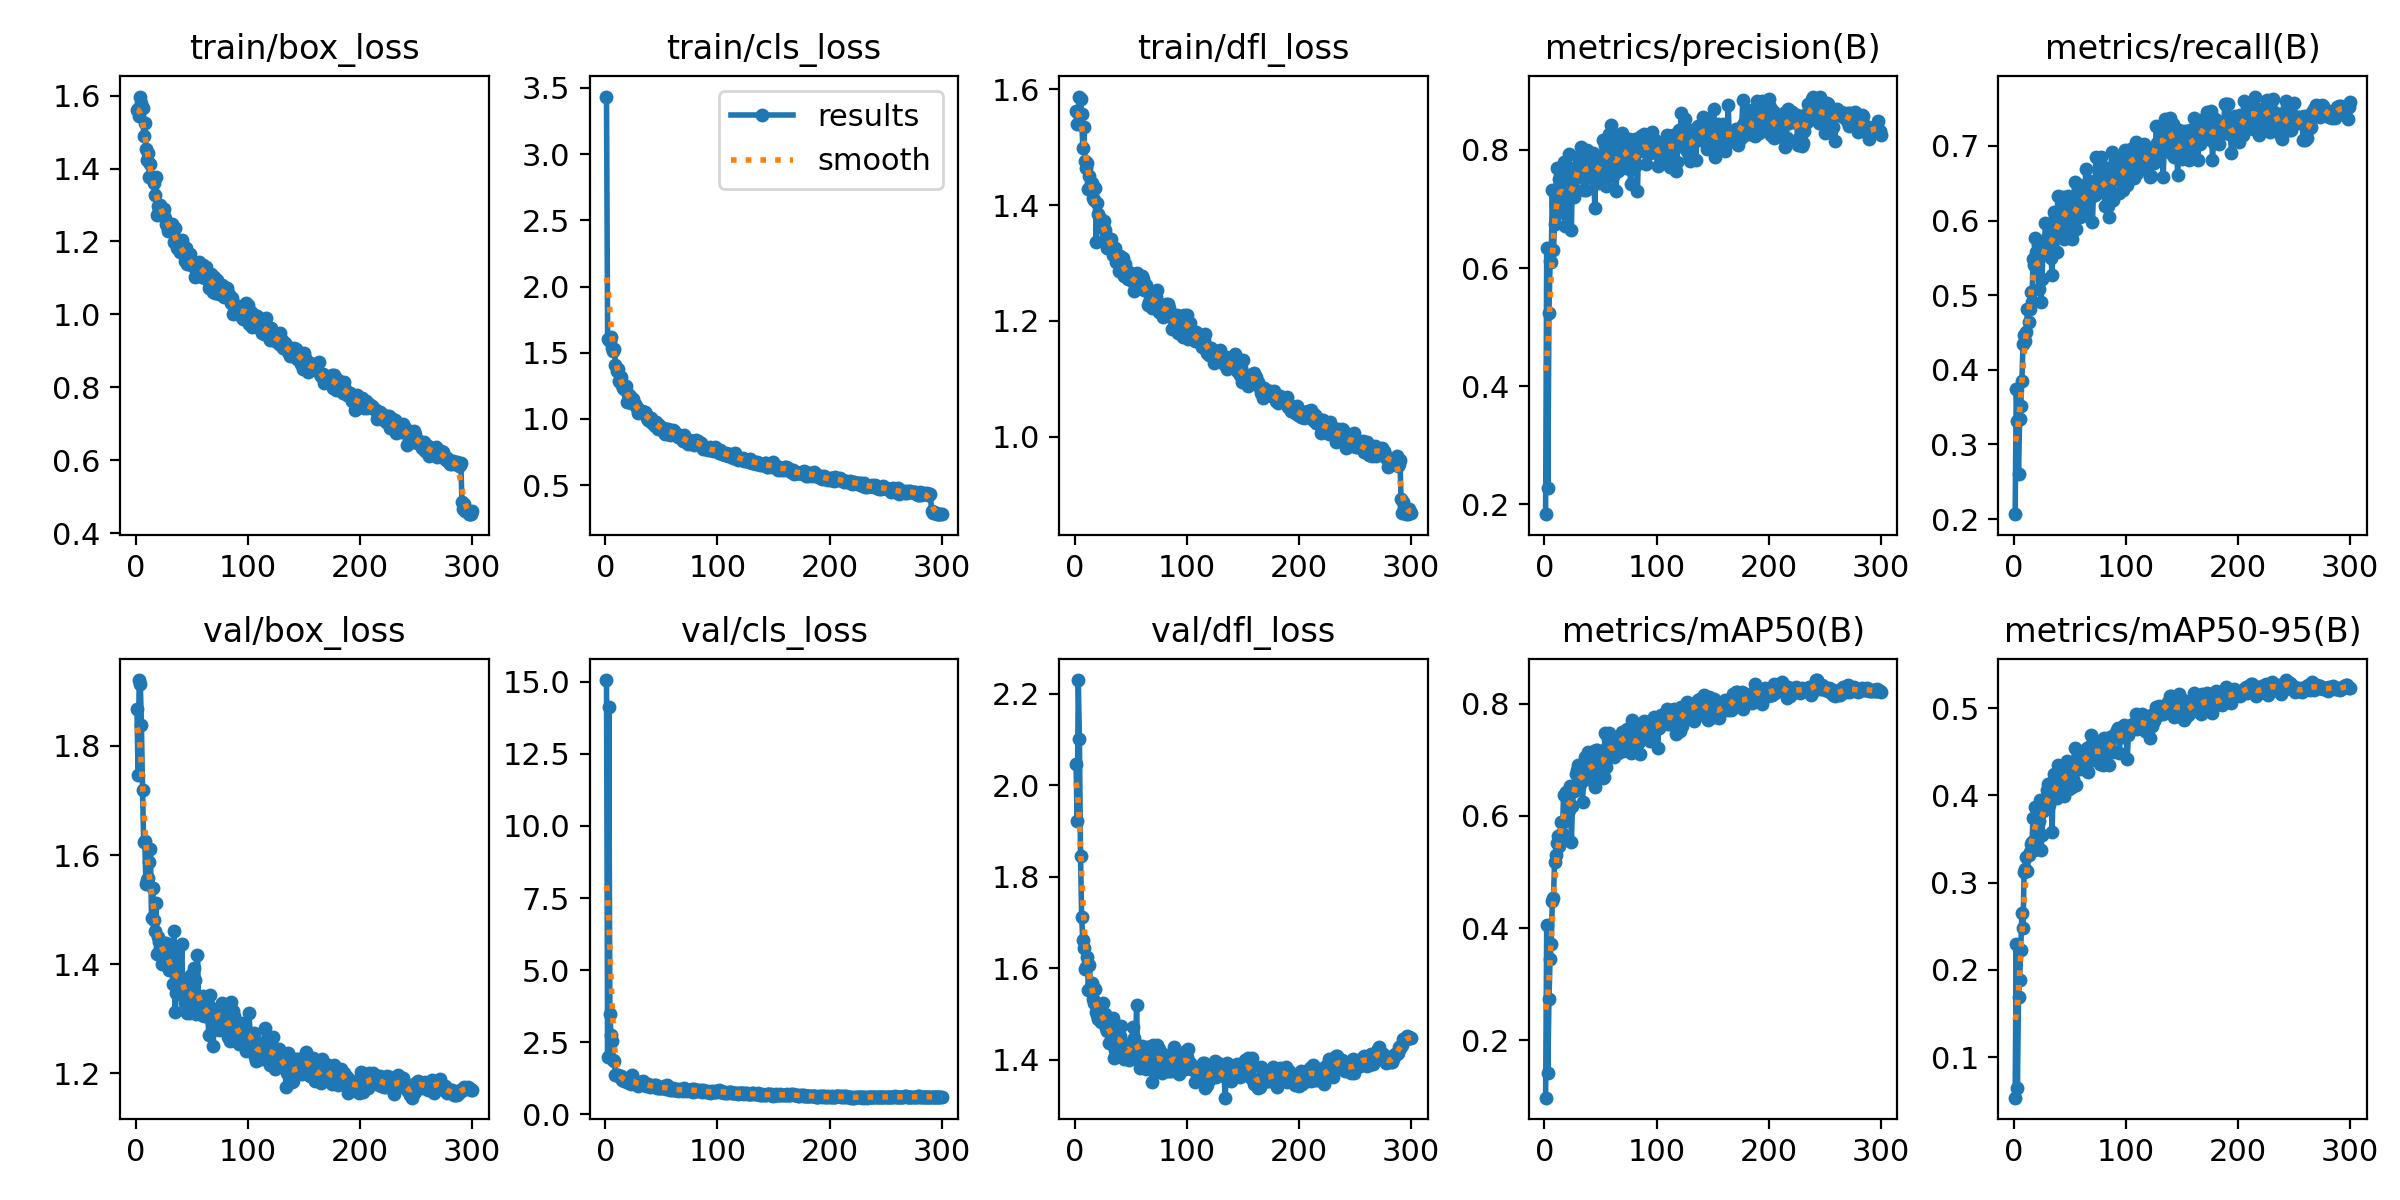

The table this chart was drawn from, first rows:
epoch, time, train/box_loss, train/cls_loss, train/dfl_loss, metrics/precision(B), metrics/recall(B), metrics/mAP50(B), metrics/mAP50-95(B), val/box_loss, val/cls_loss, val/dfl_loss, lr/pg0, lr/pg1, lr/pg2
1, 28.94, 1.559, 3.435, 1.563, 0.1832, 0.2066, 0.09769, 0.05341, 1.868, 15.06, 2.046, 0.06765, 0.0003268, 0.0003268
2, 37.98, 1.563, 1.605, 1.539, 0.6333, 0.3737, 0.4058, 0.2296, 1.746, 2.005, 1.923, 0.03464, 0.000658, 0.000658
3, 47.2, 1.544, 1.595, 1.56, 0.227, 0.3311, 0.1424, 0.06396, 1.921, 14.12, 2.23, 0.001641, 0.0009869, 0.0009869
4, 56.19, 1.597, 1.59, 1.588, 0.5242, 0.2605, 0.2735, 0.1685, 1.914, 3.476, 2.102, 0.0009901, 0.0009901, 0.0009901
5, 65.19, 1.579, 1.617, 1.584, 0.6115, 0.3342, 0.3456, 0.1885, 1.838, 2.745, 1.845, 0.0009868, 0.0009868, 0.0009868
6, 74.15, 1.567, 1.537, 1.557, 0.6106, 0.3513, 0.3712, 0.2226, 1.719, 2.543, 1.713, 0.0009835, 0.0009835, 0.0009835
7, 83.13, 1.49, 1.512, 1.498, 0.732, 0.3845, 0.4491, 0.2653, 1.623, 1.885, 1.661, 0.0009802, 0.0009802, 0.0009802
8, 91.94, 1.526, 1.524, 1.535, 0.6313, 0.4342, 0.4532, 0.2479, 1.626, 1.835, 1.645, 0.0009769, 0.0009769, 0.0009769
9, 100.9, 1.455, 1.408, 1.477, 0.675, 0.4461, 0.518, 0.3123, 1.547, 1.383, 1.598, 0.0009736, 0.0009736, 0.0009736
10, 110.3, 1.423, 1.36, 1.464, 0.7093, 0.4382, 0.5302, 0.3152, 1.555, 1.364, 1.603, 0.0009703, 0.0009703, 0.0009703
11, 119.5, 1.443, 1.376, 1.472, 0.7696, 0.4513, 0.5517, 0.3291, 1.558, 1.373, 1.624, 0.000967, 0.000967, 0.000967
12, 128.8, 1.376, 1.288, 1.429, 0.6929, 0.4816, 0.5645, 0.3128, 1.588, 1.348, 1.553, 0.0009637, 0.0009637, 0.0009637
13, 137.9, 1.414, 1.279, 1.451, 0.7504, 0.4645, 0.5466, 0.3312, 1.612, 1.301, 1.607, 0.0009604, 0.0009604, 0.0009604
14, 147.1, 1.377, 1.316, 1.438, 0.7471, 0.482, 0.5642, 0.3352, 1.484, 1.33, 1.555, 0.0009571, 0.0009571, 0.0009571
15, 155.9, 1.369, 1.254, 1.439, 0.7193, 0.504, 0.5886, 0.344, 1.54, 1.209, 1.569, 0.0009538, 0.0009538, 0.0009538
16, 164.5, 1.36, 1.236, 1.413, 0.7415, 0.4907, 0.5694, 0.3469, 1.48, 1.248, 1.532, 0.0009505, 0.0009505, 0.0009505
17, 173.5, 1.326, 1.223, 1.409, 0.7794, 0.5485, 0.6367, 0.3736, 1.461, 1.145, 1.524, 0.0009472, 0.0009472, 0.0009472
18, 182.6, 1.376, 1.246, 1.43, 0.6713, 0.5402, 0.5914, 0.3374, 1.512, 1.215, 1.555, 0.0009439, 0.0009439, 0.0009439
19, 191.1, 1.271, 1.127, 1.336, 0.7064, 0.5762, 0.643, 0.387, 1.42, 1.121, 1.505, 0.0009406, 0.0009406, 0.0009406
20, 200.3, 1.298, 1.19, 1.403, 0.7094, 0.5579, 0.6322, 0.3739, 1.451, 1.136, 1.498, 0.0009373, 0.0009373, 0.0009373
21, 208.7, 1.287, 1.169, 1.385, 0.7231, 0.5671, 0.6255, 0.3789, 1.44, 1.106, 1.49, 0.000934, 0.000934, 0.000934
22, 217.7, 1.3, 1.173, 1.378, 0.7929, 0.5089, 0.6101, 0.3707, 1.429, 1.087, 1.5, 0.0009307, 0.0009307, 0.0009307
23, 226.4, 1.279, 1.12, 1.363, 0.7246, 0.5645, 0.6539, 0.3945, 1.4, 1.061, 1.484, 0.0009274, 0.0009274, 0.0009274
24, 235.4, 1.28, 1.14, 1.366, 0.6636, 0.4907, 0.5537, 0.337, 1.429, 1.374, 1.495, 0.0009241, 0.0009241, 0.0009241
25, 244.3, 1.288, 1.154, 1.365, 0.7667, 0.5211, 0.6172, 0.3551, 1.439, 1.236, 1.525, 0.0009208, 0.0009208, 0.0009208
26, 253.5, 1.265, 1.114, 1.372, 0.7198, 0.5724, 0.6452, 0.3819, 1.428, 1.112, 1.486, 0.0009175, 0.0009175, 0.0009175
27, 262.5, 1.247, 1.099, 1.357, 0.7319, 0.5553, 0.6534, 0.3853, 1.438, 1.078, 1.501, 0.0009142, 0.0009142, 0.0009142
28, 271.5, 1.241, 1.082, 1.346, 0.7528, 0.5974, 0.6742, 0.3949, 1.403, 1.045, 1.469, 0.0009109, 0.0009109, 0.0009109
29, 280, 1.228, 1.045, 1.327, 0.7727, 0.577, 0.6827, 0.4064, 1.394, 0.9783, 1.463, 0.0009076, 0.0009076, 0.0009076
30, 288.6, 1.244, 1.064, 1.34, 0.7875, 0.5947, 0.6911, 0.413, 1.389, 1.044, 1.437, 0.0009043, 0.0009043, 0.0009043
31, 297.7, 1.245, 1.055, 1.336, 0.7711, 0.5579, 0.6522, 0.3888, 1.415, 1.124, 1.473, 0.000901, 0.000901, 0.000901
32, 306.9, 1.248, 1.057, 1.342, 0.7906, 0.5776, 0.6807, 0.406, 1.408, 1.05, 1.476, 0.0008977, 0.0008977, 0.0008977
33, 315.6, 1.232, 1.059, 1.327, 0.8049, 0.55, 0.6603, 0.401, 1.364, 1.062, 1.441, 0.0008944, 0.0008944, 0.0008944
34, 324.8, 1.199, 1.045, 1.314, 0.7573, 0.5276, 0.6247, 0.3581, 1.461, 1.155, 1.491, 0.0008911, 0.0008911, 0.0008911
35, 333.1, 1.236, 1.054, 1.326, 0.7326, 0.5803, 0.6717, 0.4166, 1.312, 1.041, 1.404, 0.0008878, 0.0008878, 0.0008878
36, 341.5, 1.206, 1.039, 1.326, 0.7697, 0.6112, 0.7059, 0.424, 1.348, 0.9755, 1.421, 0.0008845, 0.0008845, 0.0008845
37, 349.9, 1.181, 1.006, 1.301, 0.7319, 0.6066, 0.6847, 0.4032, 1.361, 1.038, 1.448, 0.0008812, 0.0008812, 0.0008812
38, 358.9, 1.183, 0.9897, 1.304, 0.7994, 0.5579, 0.6653, 0.3974, 1.427, 1.038, 1.449, 0.0008779, 0.0008779, 0.0008779
39, 367.7, 1.171, 0.9976, 1.286, 0.7623, 0.6329, 0.7137, 0.4353, 1.355, 0.9822, 1.452, 0.0008746, 0.0008746, 0.0008746
40, 376.5, 1.181, 0.9862, 1.312, 0.7906, 0.5814, 0.6832, 0.4184, 1.374, 0.9659, 1.452, 0.0008713, 0.0008713, 0.0008713
41, 384.9, 1.205, 1.009, 1.31, 0.7756, 0.5911, 0.6851, 0.4059, 1.436, 0.9955, 1.474, 0.000868, 0.000868, 0.000868
42, 393.3, 1.173, 0.9707, 1.283, 0.7587, 0.6053, 0.6837, 0.4188, 1.342, 0.9977, 1.428, 0.0008647, 0.0008647, 0.0008647
43, 402.1, 1.18, 0.9751, 1.309, 0.7947, 0.5868, 0.6706, 0.4061, 1.36, 1.007, 1.433, 0.0008614, 0.0008614, 0.0008614
44, 410.9, 1.146, 0.9485, 1.278, 0.7512, 0.6316, 0.7153, 0.4303, 1.328, 0.9465, 1.402, 0.0008581, 0.0008581, 0.0008581
45, 420, 1.181, 0.9735, 1.298, 0.7013, 0.575, 0.6512, 0.3995, 1.353, 1.017, 1.426, 0.0008548, 0.0008548, 0.0008548
46, 429.1, 1.137, 0.9651, 1.28, 0.7901, 0.6191, 0.7179, 0.4321, 1.311, 0.9157, 1.413, 0.0008515, 0.0008515, 0.0008515
47, 438.3, 1.138, 0.9259, 1.273, 0.7817, 0.6313, 0.7178, 0.4397, 1.323, 0.9455, 1.405, 0.0008482, 0.0008482, 0.0008482
48, 447.1, 1.165, 0.9513, 1.284, 0.7433, 0.6329, 0.7084, 0.428, 1.312, 0.906, 1.399, 0.0008449, 0.0008449, 0.0008449
49, 456, 1.149, 0.9372, 1.277, 0.7822, 0.6003, 0.6781, 0.4075, 1.38, 0.9288, 1.425, 0.0008416, 0.0008416, 0.0008416
50, 464.7, 1.143, 0.9324, 1.275, 0.7721, 0.6263, 0.7065, 0.4332, 1.328, 0.9033, 1.418, 0.0008383, 0.0008383, 0.0008383
51, 473.3, 1.134, 0.9279, 1.279, 0.7806, 0.6038, 0.692, 0.4212, 1.344, 0.916, 1.44, 0.000835, 0.000835, 0.000835
52, 482.2, 1.13, 0.903, 1.266, 0.8162, 0.575, 0.668, 0.4094, 1.393, 0.9939, 1.472, 0.0008317, 0.0008317, 0.0008317
53, 490.7, 1.102, 0.8859, 1.252, 0.7543, 0.5859, 0.67, 0.4183, 1.371, 0.9563, 1.447, 0.0008284, 0.0008284, 0.0008284
54, 499.3, 1.137, 0.9234, 1.273, 0.8075, 0.6513, 0.7471, 0.454, 1.309, 0.8706, 1.417, 0.0008251, 0.0008251, 0.0008251
55, 508.3, 1.136, 0.9138, 1.282, 0.7397, 0.5882, 0.6874, 0.4121, 1.416, 1.031, 1.52, 0.0008218, 0.0008218, 0.0008218
56, 517.1, 1.144, 0.9248, 1.276, 0.7895, 0.6145, 0.7231, 0.4404, 1.333, 0.9161, 1.406, 0.0008185, 0.0008185, 0.0008185
57, 526.2, 1.135, 0.9094, 1.257, 0.8082, 0.6322, 0.7367, 0.4462, 1.314, 0.8754, 1.401, 0.0008152, 0.0008152, 0.0008152
58, 535.1, 1.117, 0.8762, 1.257, 0.8268, 0.6472, 0.7479, 0.4514, 1.314, 0.84, 1.382, 0.0008119, 0.0008119, 0.0008119
59, 543.9, 1.103, 0.8967, 1.257, 0.8426, 0.6053, 0.7171, 0.4413, 1.307, 0.8522, 1.389, 0.0008086, 0.0008086, 0.0008086
60, 552.7, 1.135, 0.914, 1.277, 0.7655, 0.6184, 0.7107, 0.43, 1.341, 0.9155, 1.43, 0.0008053, 0.0008053, 0.0008053
... 240 more rows
